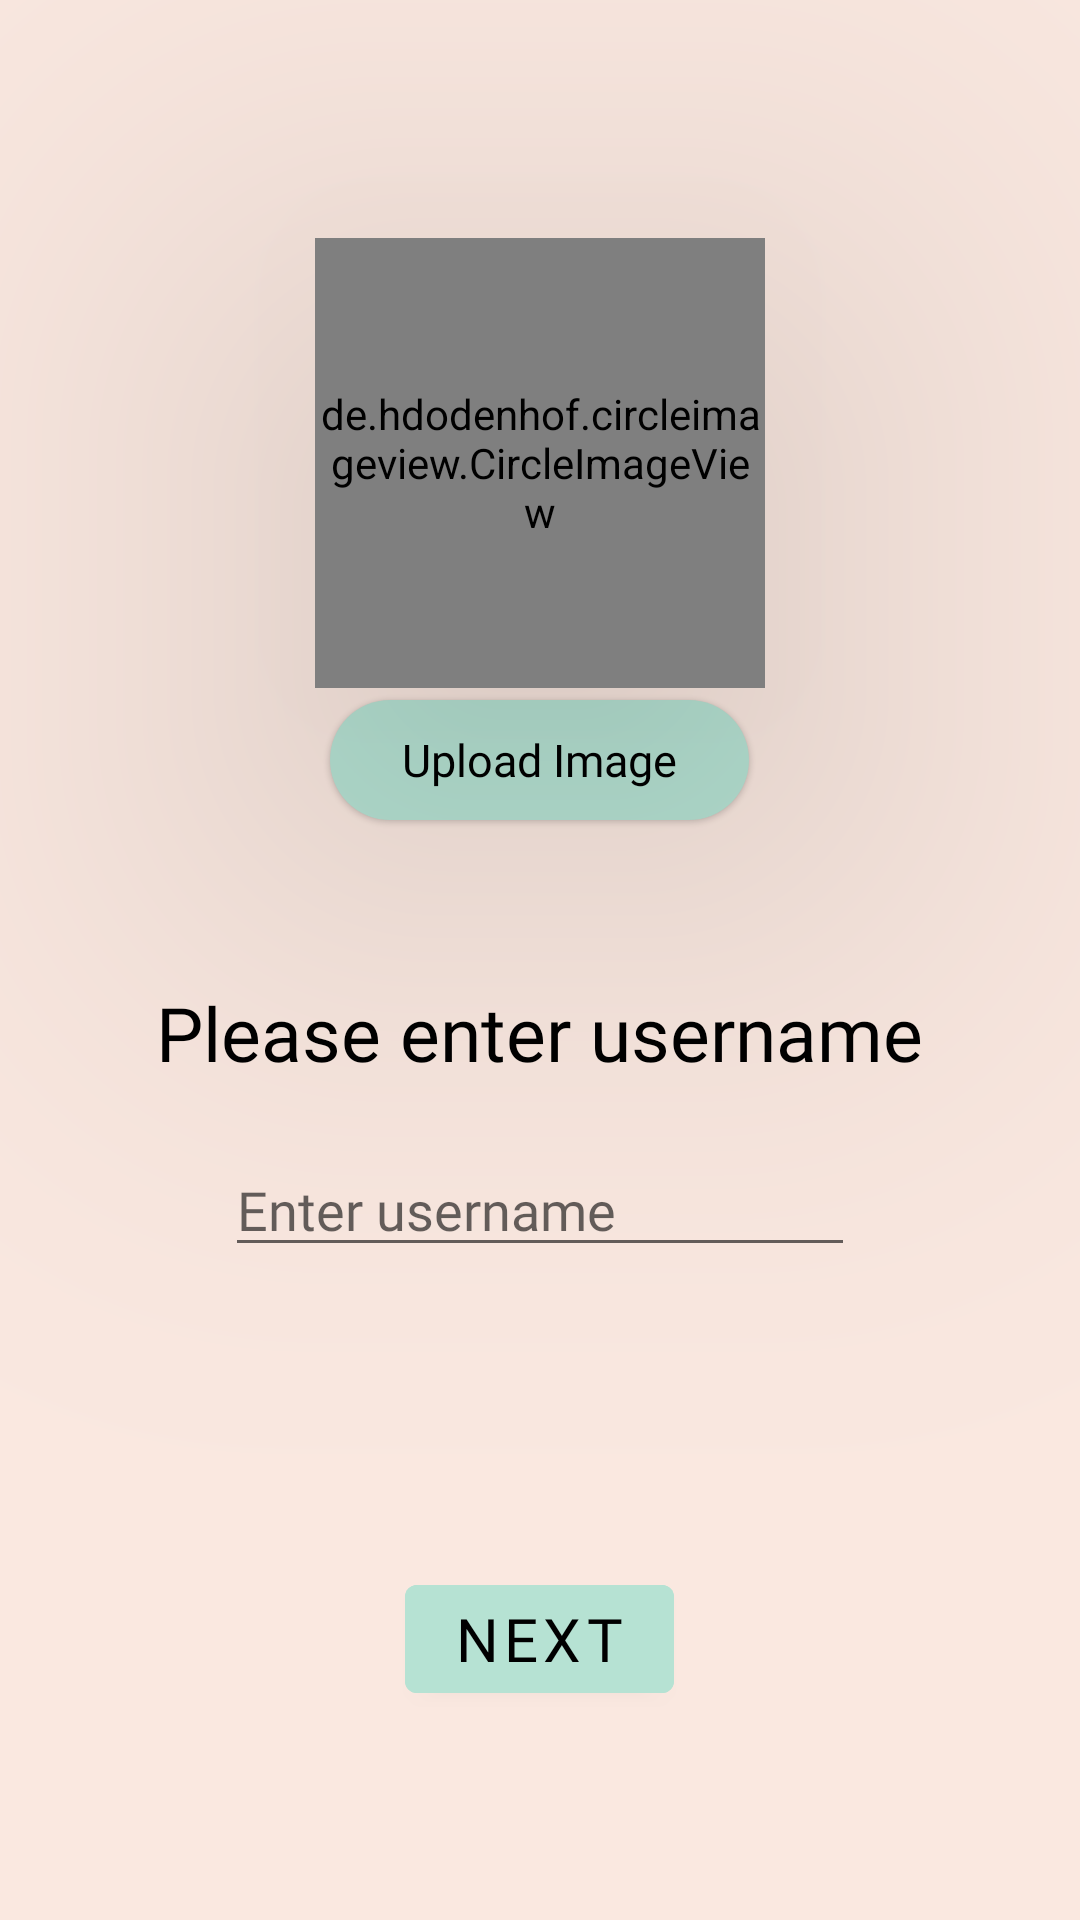

Android layout source for this screen:
<!-- AndroidManifest.xml: application theme Theme.Twitflick -->
<!-- res/layout/activity_user_details.xml -->
<?xml version="1.0" encoding="utf-8"?>
<androidx.constraintlayout.widget.ConstraintLayout xmlns:android="http://schemas.android.com/apk/res/android"
    xmlns:app="http://schemas.android.com/apk/res-auto"
    xmlns:tools="http://schemas.android.com/tools"
    android:layout_width="match_parent"
    android:layout_height="match_parent"
    tools:context=".ui.UserDetailsActivity">

    <RelativeLayout
        android:layout_width="match_parent"
        android:layout_height="match_parent"
        android:background="#FAE8E0"
        android:gravity="center">

        <androidx.appcompat.widget.LinearLayoutCompat
            android:layout_width="match_parent"
            android:layout_height="match_parent"
            android:gravity="center"
            android:orientation="vertical">

            
            <de.hdodenhof.circleimageview.CircleImageView
                android:id="@+id/userDetails_CIMG_userCircularImage"
                android:layout_width="150dp"
                android:layout_height="150dp"
                android:layout_gravity="center"
                android:layout_marginTop="10dp"
                android:background="@drawable/circle_bordered_view"
                android:elevation="100dp"
                android:src="@drawable/ic_no_picture"
                app:civ_border_color="#D6D6D6"
                app:civ_border_width="5dp" />

            <com.google.android.material.button.MaterialButton
                android:id="@+id/userDetails_BTN_uploadImage"
                style="@style/Widget.Material3.Button.ElevatedButton"
                android:layout_width="wrap_content"
                android:layout_height="wrap_content"
                android:layout_gravity="center"
                android:layout_marginBottom="30dp"
                android:fontFamily="@font/syne"
                android:text="@string/upload_image_guideline"
                android:textColor="@color/black"
                android:textSize="15sp"
                app:backgroundTint="#B6E2D3"
                app:elevation="10dp"
                app:icon="@drawable/ic_file_upload"
                app:iconSize="0dp"
                app:iconTint="@color/black" />


            <com.google.android.material.textview.MaterialTextView
                android:id="@+id/enterName_LBL_enterUsername"
                android:layout_width="wrap_content"
                android:layout_height="wrap_content"
                android:layout_marginTop="20dp"
                android:fontFamily="@font/syne"
                android:text="@string/please_enter_username"
                android:textColor="@color/black"
                android:textSize="25sp">

            </com.google.android.material.textview.MaterialTextView>

            <EditText
                android:id="@+id/userDetails_TF_username"
                android:layout_width="wrap_content"
                android:layout_height="wrap_content"
                android:layout_marginTop="20dp"
                android:ems="10"
                android:fontFamily="@font/syne"
                android:hint="@string/enter_username"
                android:inputType="textPersonName" />

            <com.google.android.material.button.MaterialButton
                android:id="@+id/userDetails_BTN_next"
                android:layout_width="wrap_content"
                android:layout_height="wrap_content"
                android:layout_below="@id/userDetails_TF_username"
                android:layout_centerInParent="true"
                android:layout_marginTop="100dp"
                android:backgroundTint="#B6E2D3"
                android:fontFamily="@font/syne"
                android:text="@string/next"
                android:textColor="@color/black"
                android:textSize="20sp"
                app:iconPadding="20dp"
                app:iconSize="40dp"
                app:iconTint="#9E9E9E">

            </com.google.android.material.button.MaterialButton>
        </androidx.appcompat.widget.LinearLayoutCompat>
    </RelativeLayout>

</androidx.constraintlayout.widget.ConstraintLayout>
<!-- resources referenced by this layout -->
<resources>
  <!-- drawable circle_bordered_view (drawable) -->
  <?xml version="1.0" encoding="utf-8"?>
  <shape xmlns:android="http://schemas.android.com/apk/res/android"
      android:shape="oval">
      
      <solid android:color="#E2E2E2" />
      <stroke android:width="5dp" android:color="#D6D6D6"/>
  </shape>
  <!-- drawable ic_no_picture: vector/xml drawable (drawable, 41709 chars, omitted) -->
  <string name="enter_username">Enter username</string>
  <string name="next">next</string>
  <string name="please_enter_username">Please enter username</string>
  <string name="upload_image_guideline">Upload Image</string>
  <style name="Theme.Twitflick" parent="Theme.MaterialComponents.Light.NoActionBar">
          
          <item name="colorPrimary">@color/purple_500</item>
          <item name="colorPrimaryVariant">@color/purple_700</item>
          <item name="colorOnPrimary">@color/white</item>
          
          <item name="colorSecondary">@color/teal_200</item>
          <item name="colorSecondaryVariant">@color/teal_700</item>
          <item name="colorOnSecondary">@color/black</item>
          
          <item name="android:statusBarColor" tools:targetApi="l">?attr/colorPrimaryVariant</item>
          
      </style>
  <!-- not gathered from this repository: default colours our renderer supplied (Android Studio template values) -->
  <color name="purple_500">#FF6200EE</color>
  <color name="purple_700">#FF3700B3</color>
  <color name="teal_200">#FF03DAC5</color>
  <color name="teal_700">#FF018786</color>
  <color name="black">#FF000000</color>
  <color name="white">#FFFFFFFF</color>
</resources>
